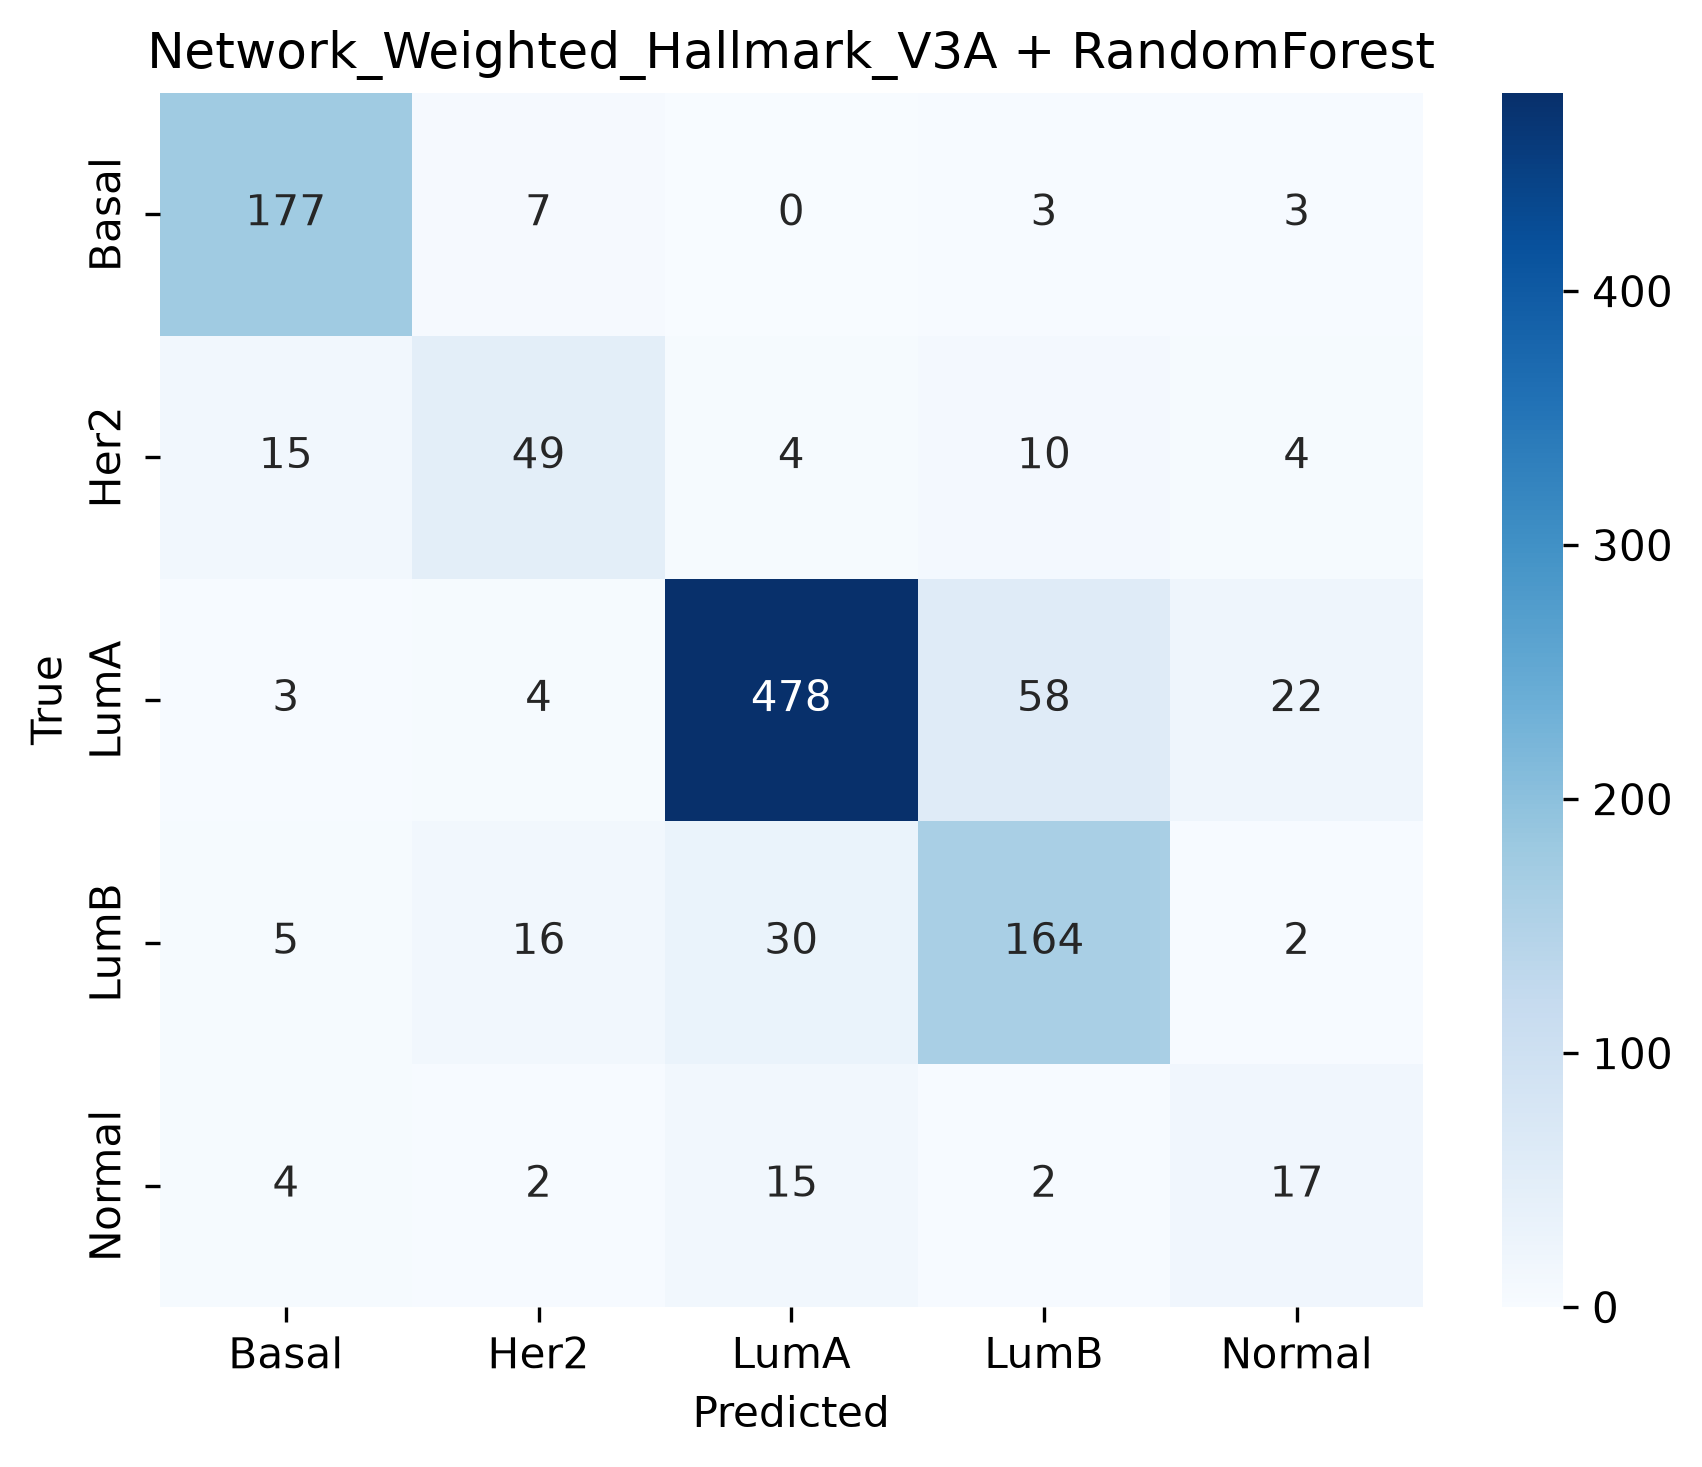

Source data for this figure (header and first rows):
, Pred_Basal, Pred_Her2, Pred_LumA, Pred_LumB, Pred_Normal
True_Basal, 177, 7, 0, 3, 3
True_Her2, 15, 49, 4, 10, 4
True_LumA, 3, 4, 478, 58, 22
True_LumB, 5, 16, 30, 164, 2
True_Normal, 4, 2, 15, 2, 17
